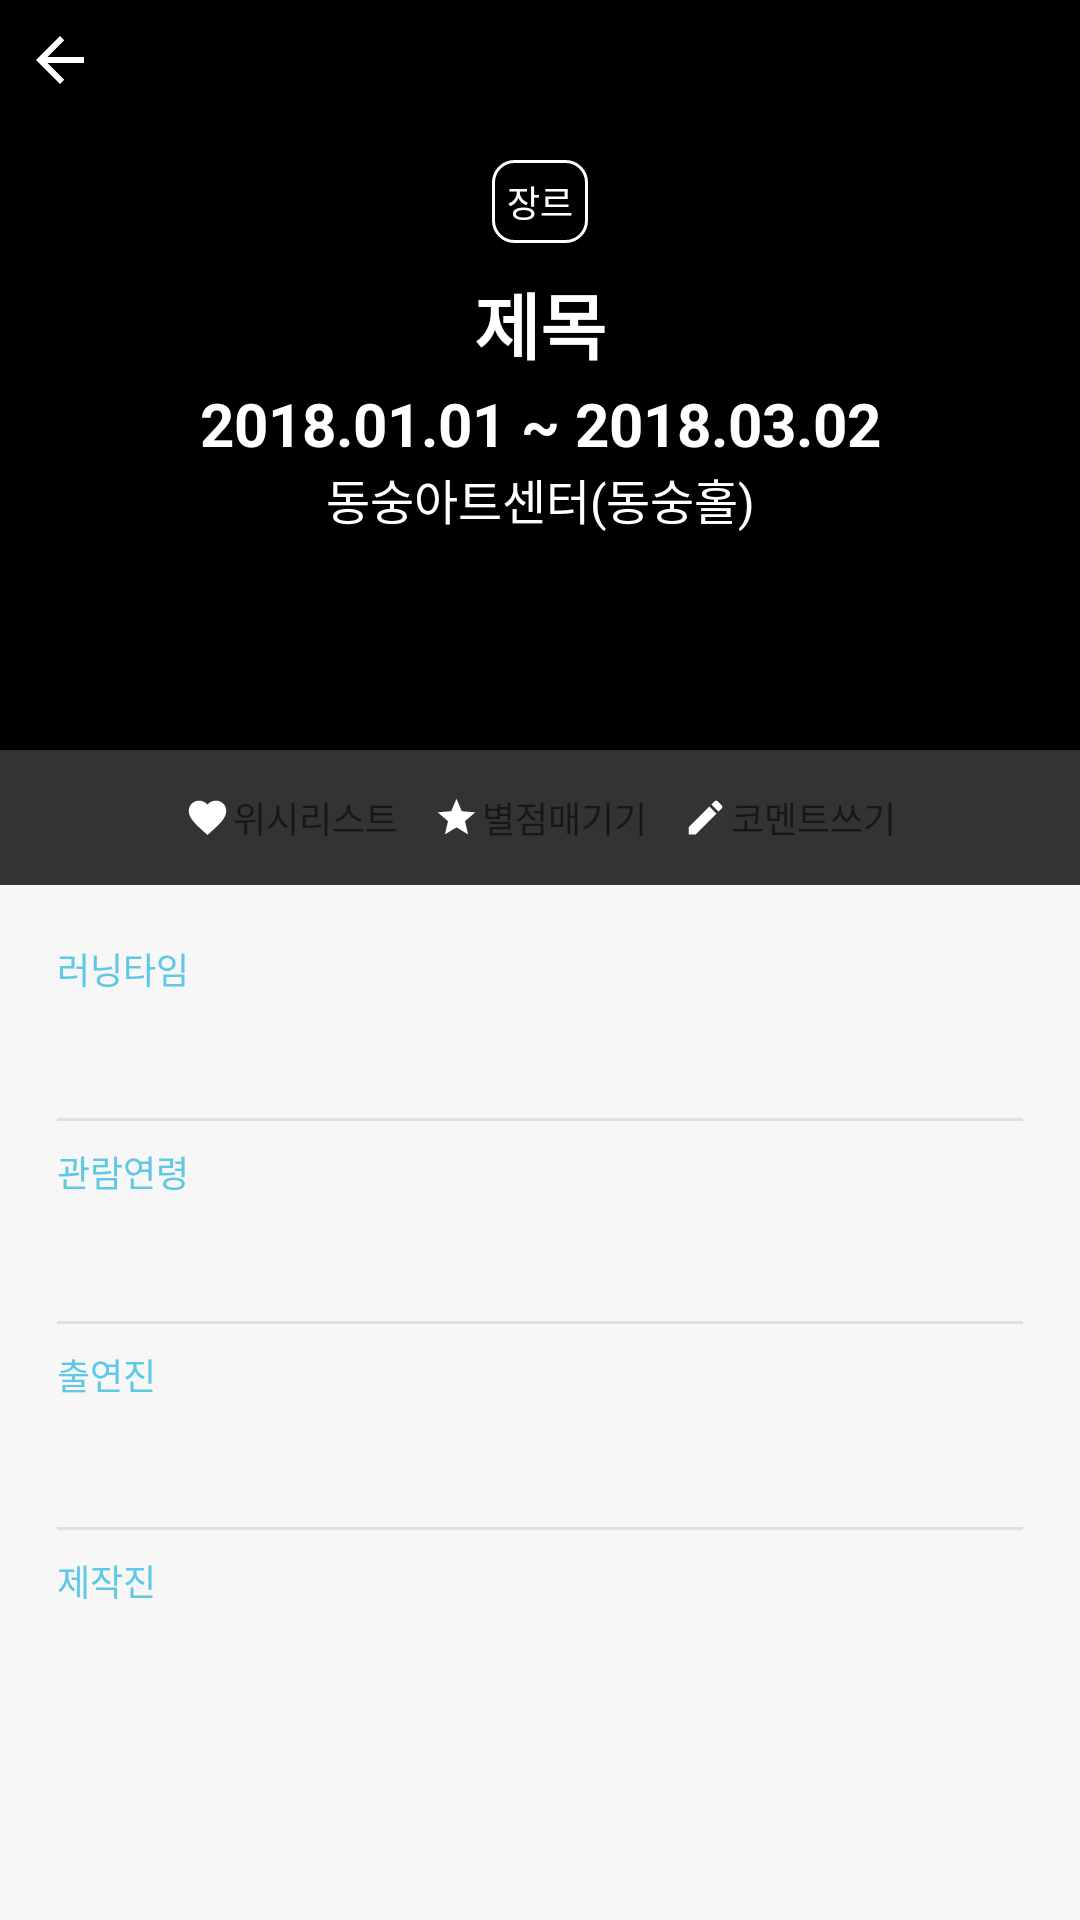

This screen was rendered from an Android layout file. Write that file and the resources it references.
<!-- AndroidManifest.xml: application theme AppTheme -->
<!-- res/layout/fragment_play_moreinfo.xml -->
<?xml version="1.0" encoding="utf-8"?>
<layout xmlns:android="http://schemas.android.com/apk/res/android"
    xmlns:app="http://schemas.android.com/apk/res-auto">


    <android.support.constraint.ConstraintLayout
        android:layout_width="match_parent"
        android:layout_height="match_parent"
        android:background="@color/cWhite2">


        <ImageView
            android:id="@+id/image_play_ticket"
            style="@style/ConstraintTop"
            android:layout_width="0dp"
            android:layout_height="295dp"
            android:src="#000000" />

        <ImageView
            style="@style/ConstraintTop"
            android:layout_width="wrap_content"
            android:layout_height="wrap_content"
            android:padding="8dp"
            android:src="@drawable/ic_arrow_back_white"
            app:layout_constraintHorizontal_bias="0" />

        <TextView
            android:id="@+id/text_play_genre"
            android:layout_width="wrap_content"
            android:layout_height="wrap_content"
            android:background="@drawable/border_white"
            android:padding="5dp"
            android:text="장르"
            android:textColor="@color/cWhite"
            android:textSize="12sp"
            app:layout_constraintBottom_toBottomOf="@+id/image_play_ticket"
            app:layout_constraintEnd_toEndOf="parent"
            app:layout_constraintStart_toStartOf="parent"
            app:layout_constraintTop_toTopOf="parent"
            app:layout_constraintVertical_bias="0.2" />

        <TextView
            android:id="@+id/text_play_title"
            android:layout_width="wrap_content"
            android:layout_height="wrap_content"
            android:layout_marginBottom="16dp"
            android:layout_marginTop="9dp"
            android:gravity="center"
            android:text="제목"
            android:textColor="@color/cWhite"
            android:textSize="24sp"
            android:textStyle="bold"
            app:layout_constraintEnd_toEndOf="parent"
            app:layout_constraintStart_toStartOf="parent"
            app:layout_constraintTop_toBottomOf="@+id/text_play_genre" />

        <TextView
            android:id="@+id/text_play_date"
            android:layout_width="wrap_content"
            android:layout_height="wrap_content"
            android:text="2018.01.01 ~ 2018.03.02"
            android:textColor="@color/cWhite"
            android:textSize="20sp"
            android:textStyle="bold"
            app:layout_constraintBottom_toBottomOf="@+id/image_play_ticket"
            app:layout_constraintEnd_toEndOf="parent"
            app:layout_constraintStart_toStartOf="parent"
            app:layout_constraintTop_toBottomOf="@+id/text_play_genre"
            app:layout_constraintVertical_bias="0.25" />

        <TextView
            android:id="@+id/text_play_hall"
            android:layout_width="wrap_content"
            android:layout_height="wrap_content"
            android:layout_marginBottom="12dp"
            android:text="동숭아트센터(동숭홀)"
            android:textColor="@color/cWhite"
            android:textSize="16sp"
            app:layout_constraintBottom_toBottomOf="@+id/image_play_ticket"
            app:layout_constraintEnd_toEndOf="parent"
            app:layout_constraintStart_toStartOf="parent"
            app:layout_constraintTop_toBottomOf="@+id/text_play_date"
            app:layout_constraintVertical_bias="0" />

        <View
            android:id="@+id/view_background"
            android:layout_width="0dp"
            android:layout_height="45dp"
            android:alpha="0.2"
            android:background="@color/cWhite"
            android:backgroundTintMode="multiply"
            app:layout_constraintBottom_toBottomOf="@+id/image_play_ticket"
            app:layout_constraintEnd_toEndOf="parent"
            app:layout_constraintStart_toStartOf="parent" />

        <TextView
            android:id="@+id/text_play_wishlist"
            style="@style/PlayInfoBtn"
            android:drawableStart="@drawable/ic_favorite_white"
            android:text="@string/wishlist"
            app:layout_constraintBottom_toBottomOf="@+id/image_play_ticket"
            app:layout_constraintEnd_toStartOf="@+id/text_play_star"
            app:layout_constraintHorizontal_bias="1"
            app:layout_constraintStart_toStartOf="parent"
            app:layout_constraintTop_toTopOf="@+id/view_background" />

        <TextView
            android:id="@+id/text_play_star"
            style="@style/PlayInfoBtn"
            android:drawableStart="@drawable/ic_star_white"
            android:text="@string/star"
            app:layout_constraintBottom_toBottomOf="@+id/image_play_ticket"
            app:layout_constraintEnd_toEndOf="parent"
            app:layout_constraintStart_toEndOf="@+id/text_play_wishlist"
            app:layout_constraintStart_toStartOf="parent"
            app:layout_constraintTop_toTopOf="@+id/view_background" />

        <TextView
            android:id="@+id/text_play_comment"
            style="@style/PlayInfoBtn"
            android:drawableStart="@drawable/ic_create_white"
            android:text="@string/comment"
            app:layout_constraintBottom_toBottomOf="@+id/image_play_ticket"
            app:layout_constraintEnd_toEndOf="parent"
            app:layout_constraintHorizontal_bias="0"
            app:layout_constraintStart_toEndOf="@+id/text_play_star"
            app:layout_constraintTop_toTopOf="@+id/view_background" />


        <GridLayout
            android:layout_width="0dp"
            android:layout_height="0dp"
            android:layout_marginTop="10dp"
            android:columnCount="1"
            android:paddingEnd="15dp"
            android:paddingStart="15dp"
            android:paddingTop="5dp"
            android:useDefaultMargins="true"
            app:layout_constraintBottom_toBottomOf="parent"
            app:layout_constraintEnd_toEndOf="parent"
            app:layout_constraintStart_toStartOf="parent"
            app:layout_constraintTop_toBottomOf="@+id/view_background">


            <TextView
                android:layout_width="wrap_content"
                android:layout_height="wrap_content"
                android:text="@string/running"
                android:textColor="@color/cSkyblue"
                android:textSize="12sp" />

            <TextView
                android:layout_marginBottom="10dp"
                android:textColor="@color/cBlack"
                android:textSize="14sp" />

            <View
                android:layout_width="match_parent"
                android:layout_height="1dp"
                android:background="@color/cGray1" />

            <TextView
                android:layout_width="wrap_content"
                android:layout_height="wrap_content"
                android:text="@string/view_age"
                android:textColor="@color/cSkyblue"
                android:textSize="12sp" />

            <TextView
                android:layout_marginBottom="10dp"
                android:textColor="@color/cBlack"
                android:textSize="14sp" />

            <View
                android:layout_width="match_parent"
                android:layout_height="1dp"
                android:background="@color/cGray1" />


            <TextView
                android:layout_width="wrap_content"
                android:layout_height="wrap_content"
                android:text="@string/cast"
                android:textColor="@color/cSkyblue"
                android:textSize="12sp" />

            <TextView
                android:layout_marginBottom="10dp"
                android:textColor="@color/cBlack"
                android:textSize="14sp" />

            <View
                android:layout_width="match_parent"
                android:layout_height="1dp"
                android:layout_marginTop="5dp"
                android:background="@color/cGray1" />


            <TextView
                android:layout_width="wrap_content"
                android:layout_height="wrap_content"
                android:text="@string/crew"
                android:textColor="@color/cSkyblue"
                android:textSize="12sp" />

            <TextView
                android:textColor="@color/cBlack"
                android:textSize="14sp" />

        </GridLayout>

    </android.support.constraint.ConstraintLayout>
</layout>
<!-- resources referenced by this layout -->
<resources>
  <color name="cBlack">#000000</color>
  <color name="cGray1">#e0e0e0</color>
  <color name="cSkyblue">#5fc8e4</color>
  <color name="cWhite">#FFFFFF</color>
  <color name="cWhite2">#F7F7F7</color>
  <!-- drawable border_white (drawable) -->
  <?xml version="1.0" encoding="utf-8"?>
  <shape xmlns:android = "http://schemas.android.com/apk/res/android"
      android:shape="rectangle">
  
      <corners
          android:radius="7dp"/>
      <stroke
          android:width="1dp"
          android:color="@color/cWhite"/>
  
  
  
  </shape>
  <!-- drawable ic_arrow_back_white (drawable) -->
  <vector xmlns:android="http://schemas.android.com/apk/res/android"
          android:width="24dp"
          android:height="24dp"
          android:viewportWidth="24.0"
          android:viewportHeight="24.0">
      <path
          android:fillColor="@color/cWhite"
          android:pathData="M20,11H7.83l5.59,-5.59L12,4l-8,8 8,8 1.41,-1.41L7.83,13H20v-2z"/>
  </vector>
  <!-- drawable ic_create_white (drawable) -->
  <vector android:height="15dp" android:viewportHeight="24.0"
      android:viewportWidth="24.0" android:width="15dp" xmlns:android="http://schemas.android.com/apk/res/android">
      <path android:fillColor="@color/cWhite" android:pathData="M3,17.25V21h3.75L17.81,9.94l-3.75,-3.75L3,17.25zM20.71,7.04c0.39,-0.39 0.39,-1.02 0,-1.41l-2.34,-2.34c-0.39,-0.39 -1.02,-0.39 -1.41,0l-1.83,1.83 3.75,3.75 1.83,-1.83z"/>
  </vector>
  <!-- drawable ic_star_white (drawable) -->
  <vector android:height="15dp" android:viewportHeight="24.0"
      android:viewportWidth="24.0" android:width="15dp" xmlns:android="http://schemas.android.com/apk/res/android">
      <path android:fillColor="@color/cWhite" android:pathData="M12,17.27L18.18,21l-1.64,-7.03L22,9.24l-7.19,-0.61L12,2 9.19,8.63 2,9.24l5.46,4.73L5.82,21z"/>
  </vector>
  <string name="cast">출연진</string>
  <string name="comment">코멘트쓰기</string>
  <string name="crew">제작진</string>
  <string name="running">러닝타임</string>
  <string name="star">별점매기기</string>
  <string name="view_age">관람연령</string>
  <string name="wishlist"> 위시리스트</string>
  <style name="ConstraintTop">
          <item name="layout_constraintTop_toTopOf">parent</item>
          <item name="layout_constraintEnd_toEndOf">parent</item>
          <item name="layout_constraintStart_toStartOf">parent</item>
      </style>
  <style name="PlayInfoBtn">
          <item name="android:layout_height">wrap_content</item>
          <item name="android:padding">6dp</item>
          <item name="android:layout_width">wrap_content</item>
          <item name="android:textSize">12sp</item>
          <item name="android:drawablePadding">1dp</item>
      </style>
  <color name="colorPrimary">#3F51B5</color>
  <color name="cGray2">#9A9A9A</color>
  <color name="colorAccent">#9A9A9A</color>
  <style name="ActionModeStyle" parent="@style/Widget.AppCompat.ActionMode">
          <item name="titleTextStyle">@style/ActionTitleText</item>
          <item name="background">@color/cWhite</item>
      </style>
  <!-- drawable ic_close_skyblue (drawable) -->
  <vector xmlns:android="http://schemas.android.com/apk/res/android"
          android:width="24dp"
          android:height="24dp"
          android:viewportWidth="24.0"
          android:viewportHeight="24.0">
      <path
          android:fillColor="@color/cSkyblue"
          android:pathData="M19,6.41L17.59,5 12,10.59 6.41,5 5,6.41 10.59,12 5,17.59 6.41,19 12,13.41 17.59,19 19,17.59 13.41,12z"/>
  </vector>
  <style name="ActionTitleText">
          <item name="android:textSize">16sp</item>
          <item name="android:textColor">@color/cBlack</item>
      </style>
</resources>
